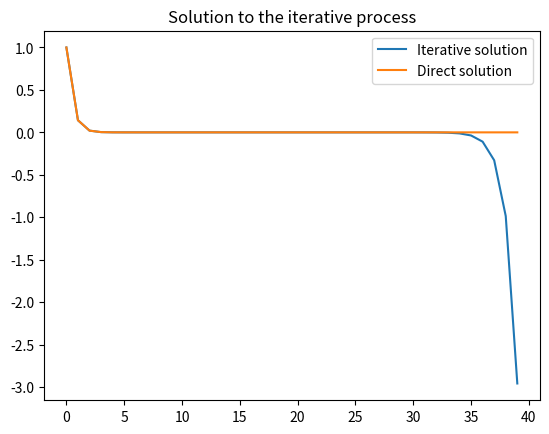

The matplotlib source for this figure:
#!urs/bin/env python

import numpy as np
import matplotlib.pyplot as plt

def iterative_process(x0, x1, n):

    x = np.zeros(n)
    x[0] = x0
    if n == 1: 
    	return x
    x[1] = x1
    
    for i in range(2,n):
        x[i] = (22*x[i-1] - 3*x[i-2])/7
        
    return x

def direct_solution(x0, x1, n): 

    A = (7*x1 - x0)/20
    B = (21*x0 - 7*x1)/20

    x = np.array([A*3**i + B*7**(-i) for i in range(n)])

    return x

x0 = 1
x1 = 1/7
n = 40

x_ite = iterative_process(x0, x1, n)
x_dir = direct_solution(x0, x1, n)

plt.plot(range(n), x_ite, label = 'Iterative solution')
plt.plot(range(n), x_dir, label = 'Direct solution')
plt.title('Solution to the iterative process')
plt.legend()
plt.savefig('image_exercise5.png', bbox_inches = 'tight')
plt.show()
